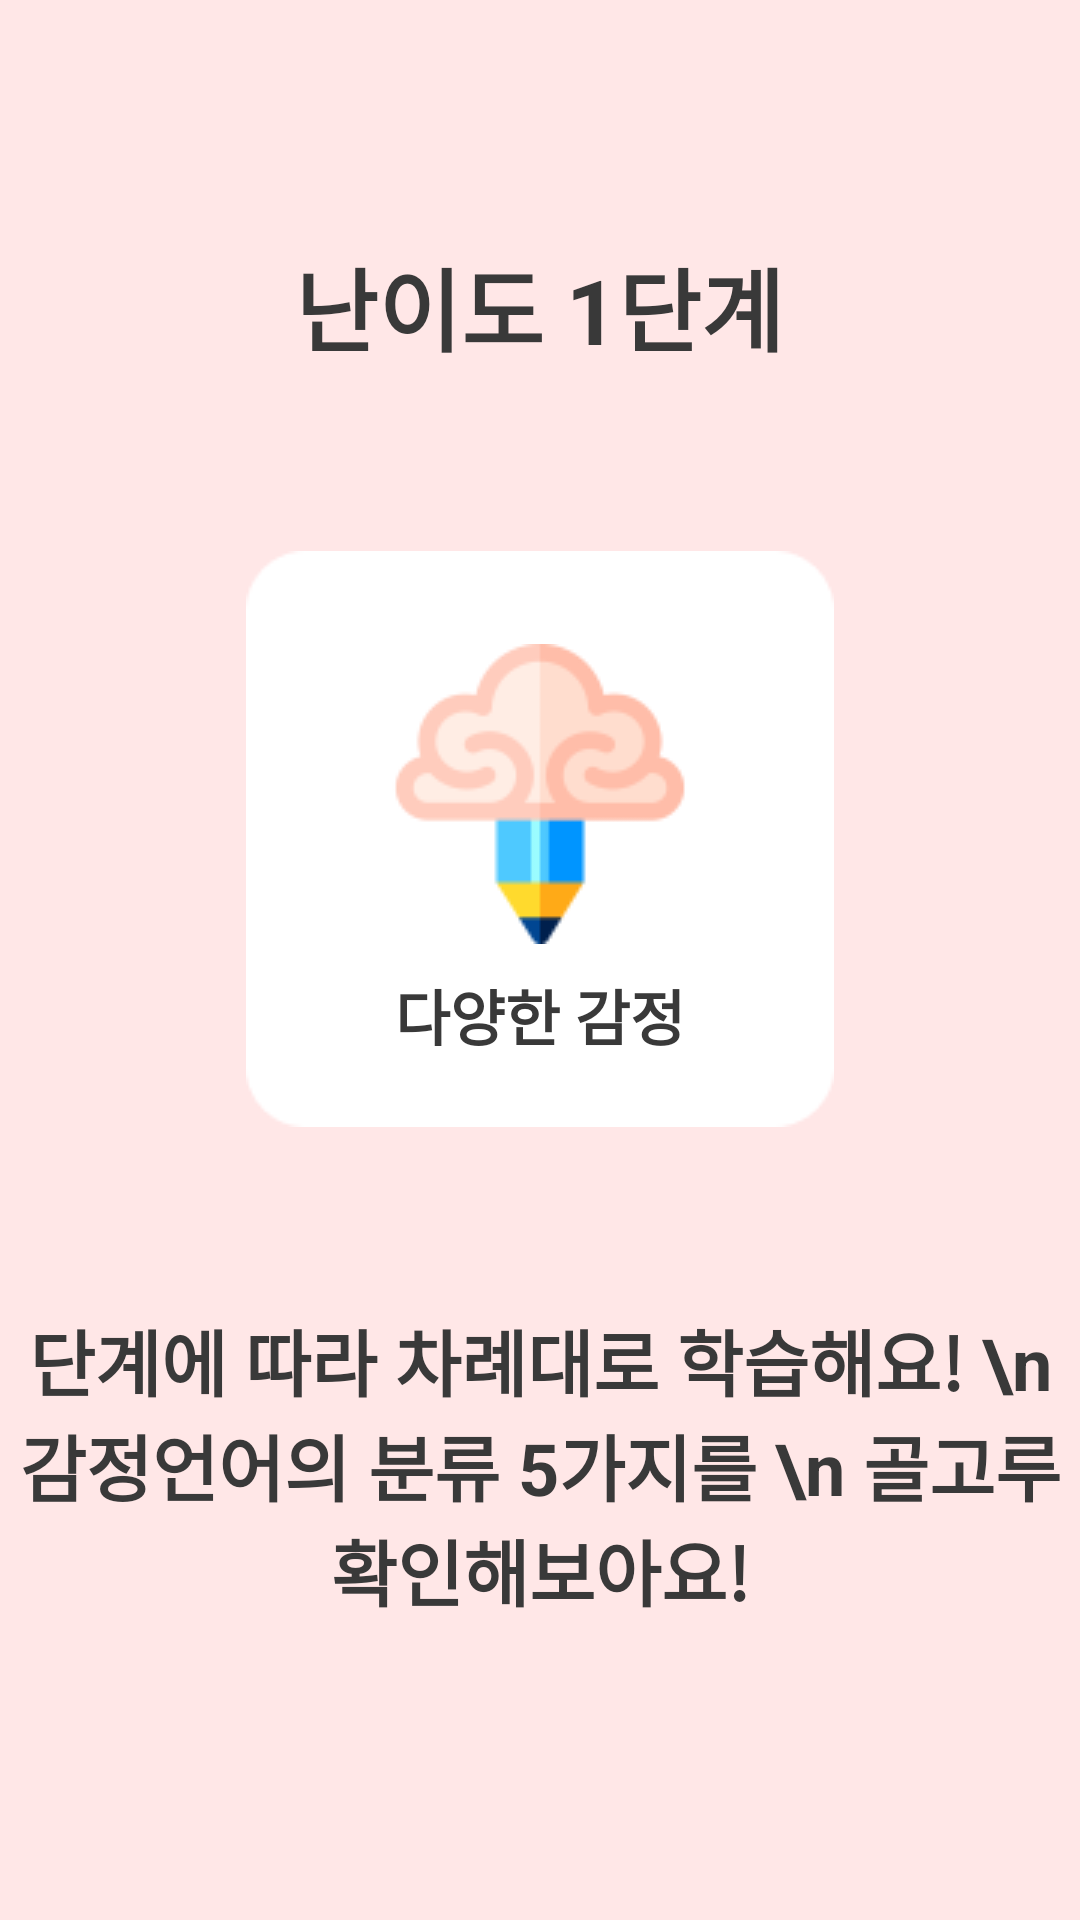

The Android layout XML behind this screen, and the referenced resources:
<!-- AndroidManifest.xml: application theme Theme.MaumCatcher -->
<!-- res/layout/tutorial_page1.xml -->
<?xml version="1.0" encoding="utf-8"?>
<LinearLayout
    xmlns:android="http://schemas.android.com/apk/res/android"
    android:layout_width="match_parent"
    android:layout_height="match_parent"
    android:background="@color/bg_screen1"
    android:orientation="vertical">

    <TextView
        android:id="@+id/class_id"
        android:layout_width="wrap_content"
        android:layout_height="wrap_content"
        android:layout_gravity="center"
        android:text="난이도 1단계"
        android:layout_marginTop="80dp"
        android:textColor="@color/darkbrown"
        android:textSize="30dp"
        android:textStyle="bold" />

    <FrameLayout
        android:layout_width="match_parent"
        android:layout_height="wrap_content"
        android:layout_marginTop="60dp">

        <ImageView
            android:id="@+id/rectangle1"
            android:layout_width="match_parent"
            android:layout_height="match_parent"
            android:src="@drawable/rectangle12" />

        <ImageView
            android:id="@+id/image1"
            android:layout_width="wrap_content"
            android:layout_height="wrap_content"
            android:layout_gravity="center"
            android:layout_marginBottom="15dp"
            android:background="@color/white"
            android:src="@drawable/play1" />

        <TextView
            android:id="@+id/textView"
            android:layout_width="match_parent"
            android:layout_height="wrap_content"
            android:textSize="20dp"
            android:textAlignment="center"
            android:layout_marginTop="140dp"
            android:textStyle="bold"
            android:textColor="@color/darkbrown"
            android:text="다양한 감정" />
    </FrameLayout>

    <TextView
        android:id="@+id/exptxt1"
        android:layout_width="match_parent"
        android:layout_height="wrap_content"
        android:textSize="24dp"
        android:textAlignment="center"
        android:layout_marginTop="60dp"
        android:textStyle="bold"
        android:textColor="@color/darkbrown"
        android:text="단계에 따라 차례대로 학습해요! \n 감정언어의 분류 5가지를 \n 골고루 확인해보아요!" />

</LinearLayout>
<!-- resources referenced by this layout -->
<resources>
  <color name="bg_screen1">#FFE7E7</color>
  <color name="darkbrown">#393939</color>
  <color name="white">#FFFFFFFF</color>
  <!-- drawable play1: png bitmap (drawable, 4225 bytes) -->
  <!-- drawable rectangle12: png bitmap (drawable, 1120 bytes) -->
  <style name="Theme.MaumCatcher" parent="Theme.MaterialComponents.DayNight.DarkActionBar">
          
          <item name="windowNoTitle">true</item>
          <item name="colorPrimary">@color/purple_500</item>
          <item name="colorPrimaryVariant">#E7F6FF</item>
          <item name="colorOnPrimary">@color/white</item>
          
          <item name="colorSecondary">@color/teal_200</item>
          <item name="colorSecondaryVariant">@color/teal_700</item>
          <item name="colorOnSecondary">@color/black</item>
          
          <item name="android:statusBarColor">?attr/colorPrimaryVariant</item>
          
      </style>
  <color name="purple_500">#FF6200EE</color>
  <color name="teal_200">#FF03DAC5</color>
  <color name="teal_700">#FF018786</color>
  <color name="black">#FF000000</color>
</resources>
